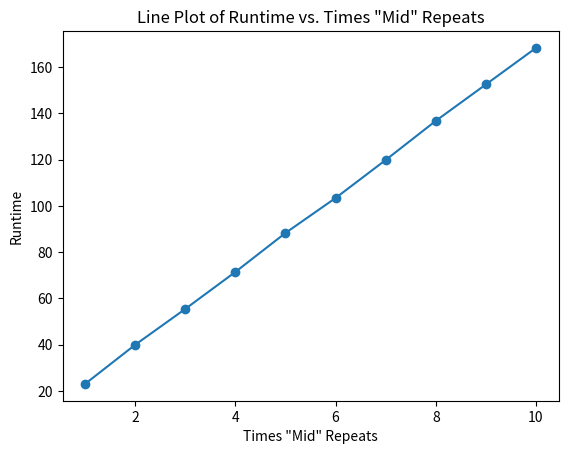

Write Python code to recreate this figure.
import matplotlib.pyplot as plt

# Sample data (replace with your own data)
x_values = [1, 2, 3, 4, 5, 6, 7, 8, 9, 10]
y_values = [23.03, 39.94, 55.44, 71.43, 88.27,
            103.39, 119.82, 136.73, 152.48, 168.26]

# Create the plot
plt.plot(x_values, y_values, marker='o', linestyle='-')

# Add labels and title
plt.xlabel('Times "Mid" Repeats')
plt.ylabel('Runtime')
plt.title('Line Plot of Runtime vs. Times "Mid" Repeats')

# Show the plot
plt.show()
